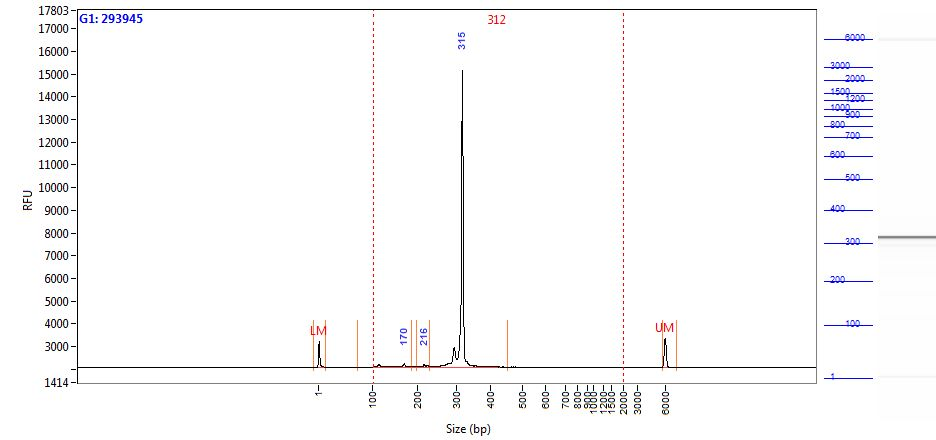

The data file committed next to this chart (first rows):
Size (bp), Intensity
0.58, 1158
1.00, 1141
2.00, 892.1
2.42, 562.8
2.84, 301.4
3.26, 156.4
3.68, 97.00
4.10, 77.34
4.52, 70.00
4.94, 67.61
5.36, 65.22
5.79, 61.49
6.21, 58.69
6.63, 55.96
7.05, 52.27
7.47, 47.12
7.89, 41.01
8.31, 35.42
8.73, 31.29
9.15, 27.97
9.57, 24.28
9.99, 20.50
10.41, 17.75
10.83, 16.13
11.25, 14.77
11.67, 12.78
12.09, 9.88
12.52, 7.26
12.94, 6.96
13.36, 6.66
13.78, 8.02
14.20, 9.68
14.62, 10.56
15.04, 10.86
15.46, 11.12
15.88, 11.45
16.30, 11.70
16.72, 11.41
17.14, 9.86
17.56, 7.71
17.98, 6.52
18.40, 6.33
18.82, 6.21
19.24, 6.21
19.67, 6.62
20.09, 7.01
20.51, 7.14
20.93, 7.26
21.35, 7.61
21.77, 7.73
22.19, 7.53
22.61, 7.47
23.03, 7.31
23.45, 6.58
23.87, 5.92
24.29, 5.97
24.71, 6.02
25.13, 5.55
25.55, 5.20
25.97, 5.15
... 1,938 more rows
